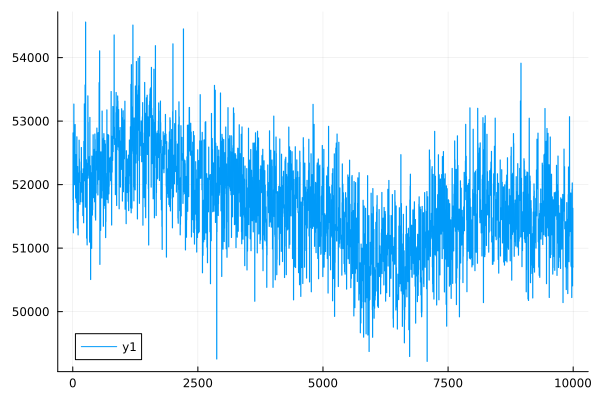

Values plotted in this chart, from the file beside it:
0	51762.152002670904
1	51762
2	51762
3	51762
4	51762
5	52815
6	52815
7	52815
8	52815
9	52815
10	51240
11	51240
12	51240
13	51240
14	51240
15	52263
16	52263
17	52263
18	52263
19	52263
20	53269
21	53269
22	53269
23	53269
24	53268
25	52448
26	52447
27	52447
28	52447
29	52447
30	51998
31	51998
32	51998
33	51998
34	51998
35	52578
36	52578
37	52578
38	52578
39	52578
40	52203
41	52203
42	52203
43	52203
44	52203
45	52947
46	52947
47	52947
48	52947
49	52947
50	52087
51	52087
52	52087
53	52087
54	52087
55	51786
56	51786
57	51786
58	51786
59	51786
60	52473
... 9,940 more rows
